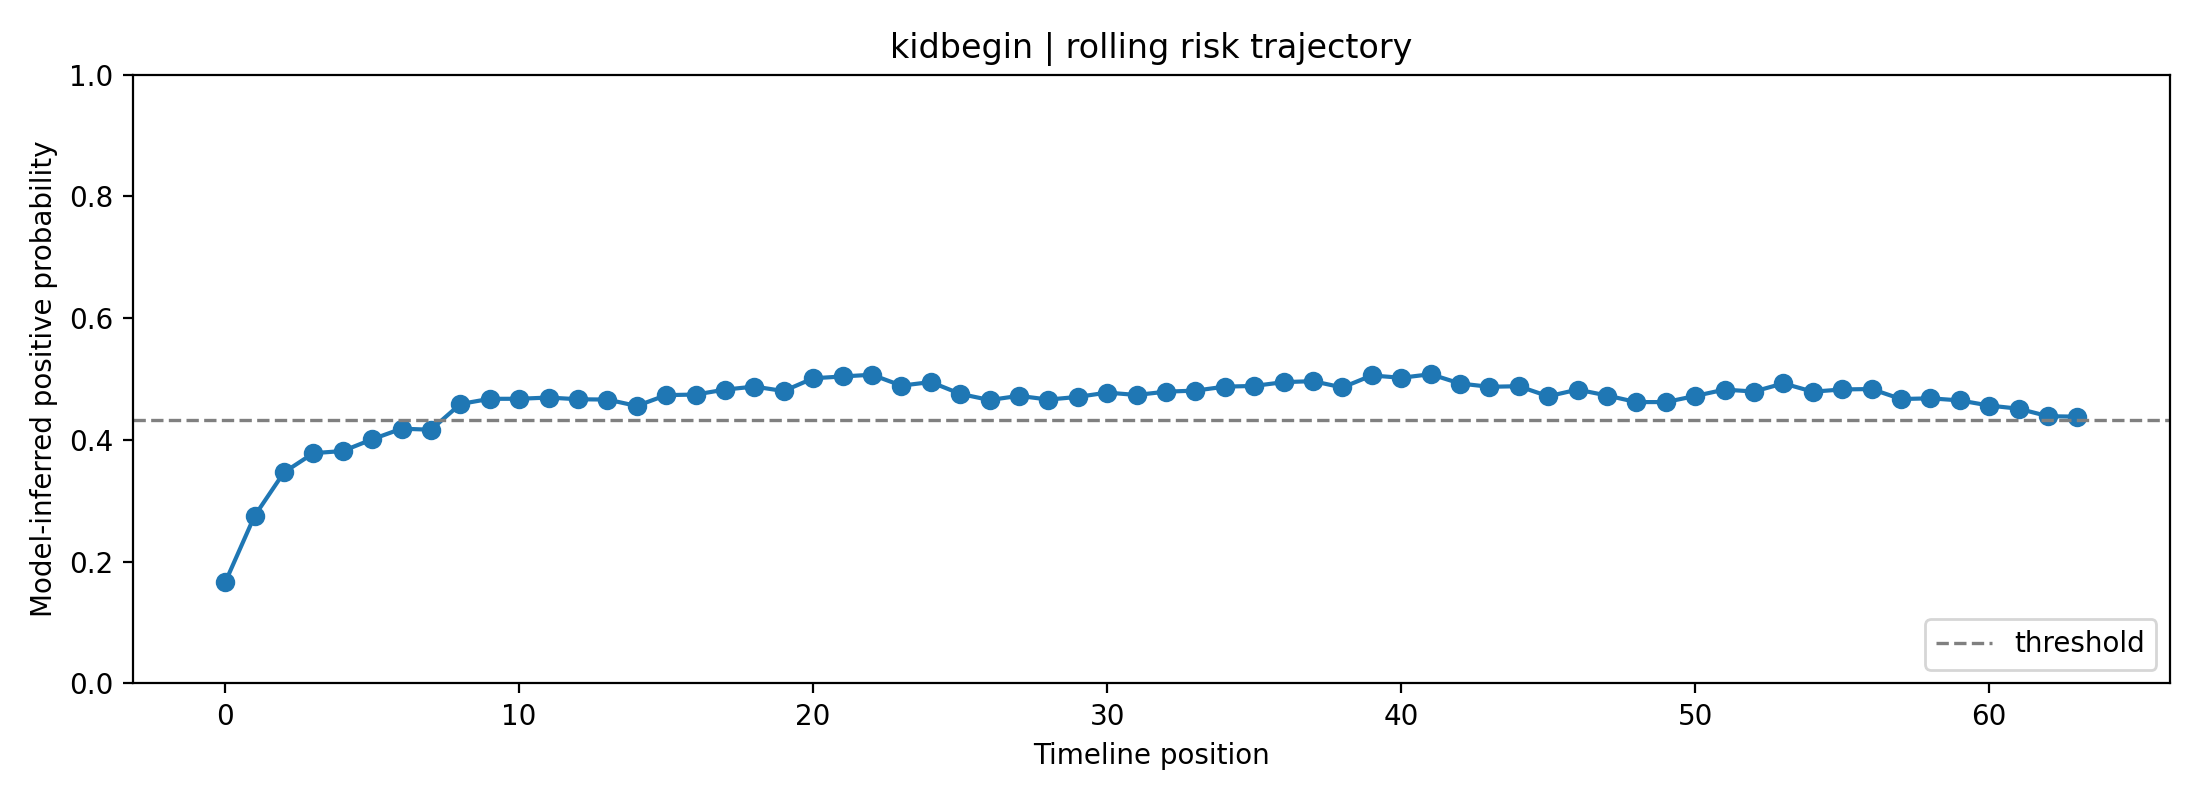

Values plotted in this chart, from the file beside it:
fold, user_id, label, position, risk_prob, raw_prob, logit, n_posts_used, mode
1, kidbegin, 0, 0, 0.1659, 0.3198, -0.7547, 1, rolling
1, kidbegin, 0, 1, 0.2751, 0.4196, -0.3246, 2, rolling
1, kidbegin, 0, 2, 0.3467, 0.4746, -0.1016, 3, rolling
1, kidbegin, 0, 3, 0.3783, 0.4974, -0.0105, 4, rolling
1, kidbegin, 0, 4, 0.3818, 0.4998, -0.0006352, 5, rolling
1, kidbegin, 0, 5, 0.401, 0.5133, 0.05325, 6, rolling
1, kidbegin, 0, 6, 0.4185, 0.5253, 0.1012, 7, rolling
1, kidbegin, 0, 7, 0.4168, 0.5241, 0.0966, 8, rolling
1, kidbegin, 0, 8, 0.459, 0.5525, 0.2109, 8, rolling
1, kidbegin, 0, 9, 0.4675, 0.5582, 0.2337, 8, rolling
1, kidbegin, 0, 10, 0.4676, 0.5582, 0.2339, 8, rolling
1, kidbegin, 0, 11, 0.4696, 0.5596, 0.2393, 8, rolling
1, kidbegin, 0, 12, 0.4668, 0.5577, 0.2318, 8, rolling
1, kidbegin, 0, 13, 0.4663, 0.5574, 0.2304, 8, rolling
1, kidbegin, 0, 14, 0.4558, 0.5504, 0.2023, 8, rolling
1, kidbegin, 0, 15, 0.4736, 0.5622, 0.2499, 8, rolling
1, kidbegin, 0, 16, 0.4746, 0.5628, 0.2525, 8, rolling
1, kidbegin, 0, 17, 0.4827, 0.5681, 0.2741, 8, rolling
1, kidbegin, 0, 18, 0.4877, 0.5714, 0.2874, 8, rolling
1, kidbegin, 0, 19, 0.4803, 0.5665, 0.2678, 8, rolling
1, kidbegin, 0, 20, 0.5013, 0.5802, 0.3237, 8, rolling
1, kidbegin, 0, 21, 0.5042, 0.5822, 0.3316, 8, rolling
1, kidbegin, 0, 22, 0.5071, 0.584, 0.3393, 8, rolling
1, kidbegin, 0, 23, 0.4892, 0.5724, 0.2915, 8, rolling
1, kidbegin, 0, 24, 0.4951, 0.5762, 0.3073, 8, rolling
1, kidbegin, 0, 25, 0.4757, 0.5635, 0.2556, 8, rolling
1, kidbegin, 0, 26, 0.4655, 0.5568, 0.2284, 8, rolling
1, kidbegin, 0, 27, 0.4724, 0.5614, 0.2468, 8, rolling
1, kidbegin, 0, 28, 0.4663, 0.5573, 0.2304, 8, rolling
1, kidbegin, 0, 29, 0.4707, 0.5602, 0.2421, 8, rolling
1, kidbegin, 0, 30, 0.4777, 0.5649, 0.261, 8, rolling
1, kidbegin, 0, 31, 0.4739, 0.5623, 0.2506, 8, rolling
1, kidbegin, 0, 32, 0.4793, 0.5659, 0.2652, 8, rolling
1, kidbegin, 0, 33, 0.481, 0.567, 0.2697, 8, rolling
1, kidbegin, 0, 34, 0.4875, 0.5713, 0.2871, 8, rolling
1, kidbegin, 0, 35, 0.4887, 0.5721, 0.2903, 8, rolling
1, kidbegin, 0, 36, 0.4949, 0.5761, 0.3068, 8, rolling
1, kidbegin, 0, 37, 0.4965, 0.5772, 0.3111, 8, rolling
1, kidbegin, 0, 38, 0.4862, 0.5704, 0.2834, 8, rolling
1, kidbegin, 0, 39, 0.506, 0.5833, 0.3362, 8, rolling
1, kidbegin, 0, 40, 0.5021, 0.5807, 0.3258, 8, rolling
1, kidbegin, 0, 41, 0.508, 0.5846, 0.3415, 8, rolling
1, kidbegin, 0, 42, 0.4927, 0.5746, 0.3008, 8, rolling
1, kidbegin, 0, 43, 0.4873, 0.5711, 0.2864, 8, rolling
1, kidbegin, 0, 44, 0.4883, 0.5718, 0.289, 8, rolling
1, kidbegin, 0, 45, 0.4717, 0.5609, 0.2449, 8, rolling
1, kidbegin, 0, 46, 0.4827, 0.5681, 0.2741, 8, rolling
1, kidbegin, 0, 47, 0.473, 0.5618, 0.2483, 8, rolling
1, kidbegin, 0, 48, 0.4621, 0.5546, 0.2193, 8, rolling
1, kidbegin, 0, 49, 0.4622, 0.5546, 0.2195, 8, rolling
1, kidbegin, 0, 50, 0.4722, 0.5612, 0.2462, 8, rolling
1, kidbegin, 0, 51, 0.4827, 0.5681, 0.2741, 8, rolling
1, kidbegin, 0, 52, 0.4795, 0.566, 0.2657, 8, rolling
1, kidbegin, 0, 53, 0.4929, 0.5748, 0.3013, 8, rolling
1, kidbegin, 0, 54, 0.4792, 0.5659, 0.265, 8, rolling
1, kidbegin, 0, 55, 0.4829, 0.5683, 0.2749, 8, rolling
1, kidbegin, 0, 56, 0.4836, 0.5687, 0.2767, 8, rolling
1, kidbegin, 0, 57, 0.4672, 0.5579, 0.2327, 8, rolling
1, kidbegin, 0, 58, 0.4684, 0.5587, 0.2359, 8, rolling
1, kidbegin, 0, 59, 0.4649, 0.5564, 0.2267, 8, rolling
... 4 more rows
